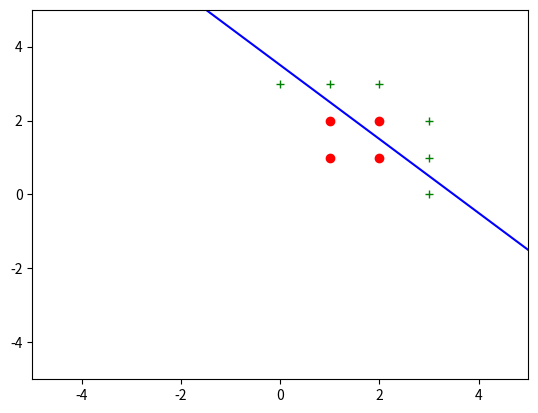

Recreate this plot in Python.
# -*- coding: utf-8 -*-
"""
Created on Wed Oct 10 13:37:53 2018

[redacted]
"""

import numpy as np;
import matplotlib.pyplot as plt;
#from scipy.io import loadmat;

def get_perpendicular_vector(v):
    n = np.array([1.0,1.0])    
    if v[1] != 0.:
        n[1] = -v[0]/v[1]
    else:
        n[0] = -v[1]/v[0]
    return n

def is_in_good_place(integer, point, milieu, vector_normal):
    res1 = point-milieu
    res2 = vector_normal[0]*res1[0]+vector_normal[1]*res1[1]
    if integer == 0:
        return res2>0    
    else:
        return res2<0

def get_y_for_graph(M, A):
    res = [0,0,0,0]
    if(A[1] == 0):
        res[0] = M[0]
        res[1] = M[0]
        res[2] = -5
        res[3] = 5
    else:
        res[0] = -5
        res[1] = 5
        res[2] = -5 * -A[0]/A[1] + (A[1]*M[1]+A[0]*M[0])/(A[1])
        res[3] = 5 * -A[0]/A[1] + (A[1]*M[1]+A[0]*M[0])/(A[1])
    return res
        
W1 = np.array([(1,1,2,2),(1,2,1,2)])
W2 = np.array([(0,1,2,3,3,3),(3,3,3,2,1,0)])

print('Donnees 1:')
print(W1)
print('Donnees 2:')
print(W2)

B1 = np.array([(np.average(W1[0])),(np.average(W1[1]))])
B2 = np.array([(np.average(W2[0])),(np.average(W2[1]))])

print('Bary 1:')
print(B1)
print('Bary 2:')
print(B2)

M = (B1+B2)/2

print('Milieu :')
print(M)

A = B1-B2

print('A :')
print(A)

print('Résultat W1:')
for i in range(0,W1[0].size):
    t = np.array([W1[0][i],W1[1][i]])
    print(is_in_good_place(0, t, M, A))

print('Résultat W2:')
for i in range(0,W2[0].size):
    t = np.array([W2[0][i],W2[1][i]])
    print(is_in_good_place(1, t, M, A))

# Points W1
plt.plot(W1[0], W1[1], 'ro')
# Points W2
plt.plot(W2[0], W2[1], 'g+')
# Droite
droite = get_y_for_graph(M, A)
plt.plot([droite[0], droite[1]], [droite[2], droite[3]], 'b-')

plt.axis([-5, 5, -5, 5])
plt.show()